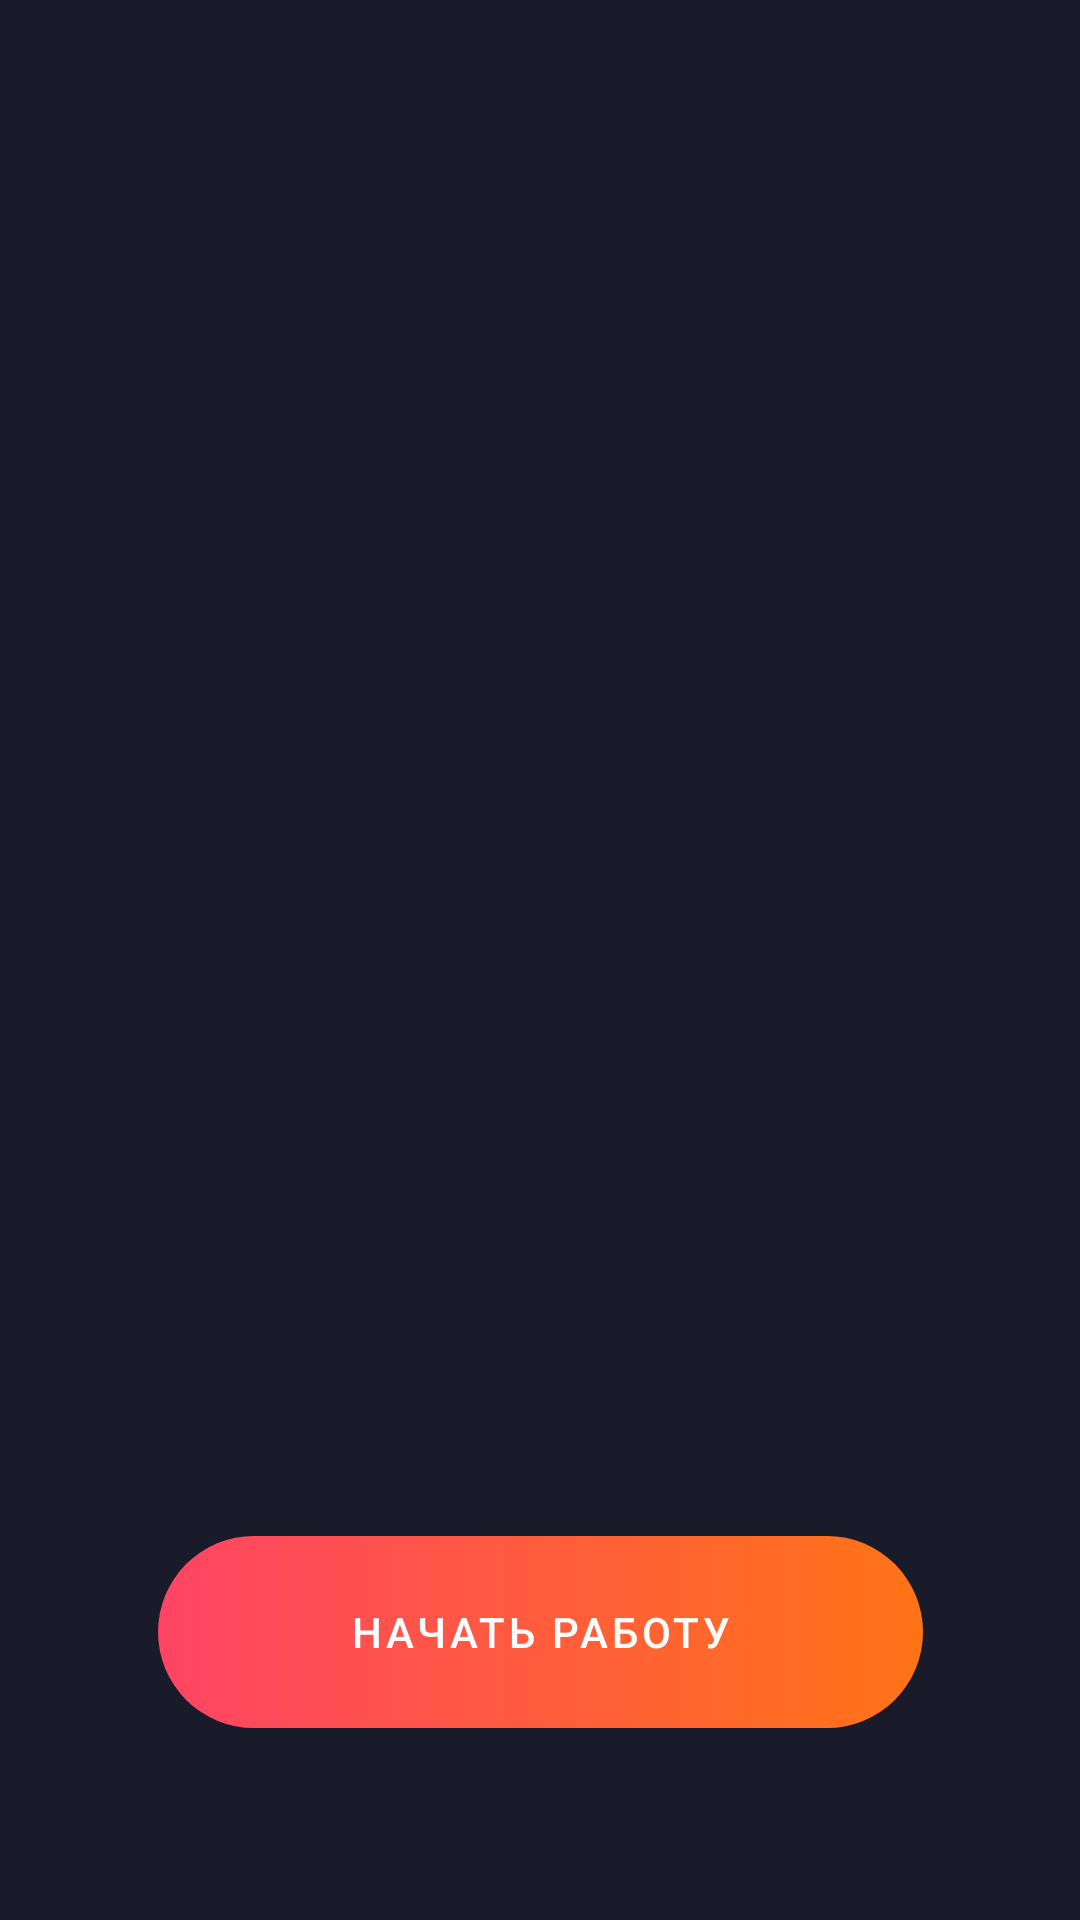

Layout XML and referenced resources for this Android screen:
<!-- AndroidManifest.xml: application theme AppTheme -->
<!-- res/layout/activity_welcome.xml -->
<?xml version="1.0" encoding="utf-8"?>
<androidx.constraintlayout.widget.ConstraintLayout xmlns:android="http://schemas.android.com/apk/res/android"
    xmlns:app="http://schemas.android.com/apk/res-auto"
    xmlns:tools="http://schemas.android.com/tools"
    android:layout_width="match_parent"
    android:layout_height="match_parent" >

    <androidx.recyclerview.widget.RecyclerView
        android:id="@+id/activity_welcome_recycler_view"
        android:layout_width="0dp"
        android:layout_height="0dp"
        android:layout_marginBottom="32dp"
        tools:listitem="@layout/item_welcome"
        tools:orientation="horizontal"
        app:layout_constraintTop_toTopOf="parent"
        app:layout_constraintStart_toStartOf="parent"
        app:layout_constraintEnd_toEndOf="parent"
        app:layout_constraintBottom_toTopOf="@id/activity_welcome_btn_next"/>

    <TextView
        android:id="@+id/activity_welcome_btn_next"
        style="?attr/buttonWelcome"
        android:layout_width="wrap_content"
        android:layout_height="wrap_content"
        android:layout_marginBottom="64dp"
        android:text="@string/start_work"
        app:layout_constraintStart_toStartOf="parent"
        app:layout_constraintEnd_toEndOf="parent"
        app:layout_constraintBottom_toBottomOf="parent"/>

</androidx.constraintlayout.widget.ConstraintLayout>
<!-- res/layout/item_welcome.xml (included above) -->
<?xml version="1.0" encoding="utf-8"?>
<androidx.constraintlayout.widget.ConstraintLayout xmlns:android="http://schemas.android.com/apk/res/android"
    android:layout_width="match_parent"
    android:layout_height="match_parent"
    xmlns:tools="http://schemas.android.com/tools"
    xmlns:app="http://schemas.android.com/apk/res-auto"
    android:padding="32dp">

    <ImageView
        android:id="@+id/item_welcome_image"
        android:layout_width="wrap_content"
        android:layout_height="wrap_content"
        android:layout_marginBottom="64dp"
        android:src="@drawable/welcome_image_one"
        app:layout_constraintBottom_toTopOf="@id/item_welcome_title"
        app:layout_constraintStart_toStartOf="parent"
        app:layout_constraintEnd_toEndOf="parent" />

    <TextView
        android:id="@+id/item_welcome_title"
        android:layout_width="wrap_content"
        android:layout_height="wrap_content"
        android:layout_marginBottom="16dp"
        android:textAppearance="?attr/textAppearanceHeadline2"
        android:textSize="24sp"
        tools:text="@string/activity_welcome_title_one"
        app:layout_constraintBottom_toTopOf="@id/item_welcome_subtitle"
        app:layout_constraintStart_toStartOf="parent"
        app:layout_constraintEnd_toEndOf="parent"/>

    <TextView
        android:id="@+id/item_welcome_subtitle"
        android:layout_width="wrap_content"
        android:layout_height="wrap_content"
        android:layout_marginBottom="64dp"
        android:textAppearance="?attr/textAppearanceHeadline4"
        android:lines="3"
        android:textSize="14sp"
        tools:text="@string/activity_welcome_subtitle_one"
        app:layout_constraintBottom_toBottomOf="parent"
        app:layout_constraintStart_toStartOf="parent"
        app:layout_constraintEnd_toEndOf="parent"/>

</androidx.constraintlayout.widget.ConstraintLayout>
<!-- resources referenced by this layout -->
<resources>
  <string name="activity_welcome_subtitle_one">Покупай когда дешево, продавай когда дорого.</string>
  <string name="activity_welcome_title_one">Покупка и продажа</string>
  <string name="start_work">Начать работу</string>
  <color name="dark_six">#191a2a</color>
  <color name="grey_blue">#66688f</color>
  <color name="dark_seven">#10101a</color>
  <color name="white">#ffffff</color>
  <style name="TextAppearance.AppTheme.H1">
          <item name="android:textSize">36sp</item>
          <item name="android:fontFamily">sans-serif-medium</item>
          <item name="android:textStyle">normal</item>
          <item name="android:lineSpacingExtra">0sp</item>
          <item name="android:textColor">@color/white</item>
      </style>
  <style name="TextAppearance.AppTheme.H2">
          <item name="android:textSize">24sp</item>
          <item name="android:fontFamily">sans-serif-medium</item>
          <item name="android:textStyle">normal</item>
          <item name="android:textColor">@color/white</item>
      </style>
  <style name="TextAppearance.AppTheme.H3">
          <item name="android:textSize">16sp</item>
          <item name="android:fontFamily">sans-serif-medium</item>
          <item name="android:textStyle">normal</item>
          <item name="android:lineSpacingExtra">0sp</item>
          <item name="android:textColor">@color/white</item>
      </style>
  <style name="TextAppearance.AppTheme.H4">
          <item name="android:textSize">14sp</item>
          <item name="android:fontFamily">sans-serif-medium</item>
          <item name="android:textStyle">normal</item>
          <item name="android:letterSpacing">0.01</item>
          <item name="android:lineSpacingExtra">0sp</item>
          <item name="android:textColor">@color/white</item>
      </style>
  <style name="AppTheme.AppBarOverlay" parent="ThemeOverlay.MaterialComponents.Dark.ActionBar">
          <item name="android:background">?attr/colorPrimary</item>
      </style>
  <style name="AppTheme.PopupOverlay" parent="ThemeOverlay.MaterialComponents.Light" />
  <style name="AppTheme.BottomNavigationView" parent="Widget.MaterialComponents.BottomNavigationView">
          <item name="android:background">?attr/colorPrimaryVariant</item>
          <item name="itemIconTint">@color/bottom_nav_item</item>
          <item name="itemTextColor">@color/bottom_nav_item</item>
      </style>
  <style name="AppTheme.AlertDialog" parent="ThemeOverlay.MaterialComponents.MaterialAlertDialog">
          <item name="android:background">@color/dark_four</item>
      </style>
  <color name="dark_five">#2e2f47</color>
  <color name="weird_green">#3fe77b</color>
  <color name="watermelon">#ff4465</color>
  <color name="dark_three">#19192a</color>
  <color name="dark_two">#212237</color>
  <style name="AppBottomSheetDialogTheme" parent="Theme.Design.Light.BottomSheetDialog">
          <item name="bottomSheetStyle">@style/AppModalStyle</item>
      </style>
  <color name="dark_four">#313249</color>
  <!-- drawable btn_welcome (drawable) -->
  <?xml version="1.0" encoding="utf-8"?>
  <selector xmlns:android="http://schemas.android.com/apk/res/android">
  
      <item android:drawable="@drawable/btn_welcome_default" />
  
  </selector>
  <style name="AppModalStyle" parent="Widget.Design.BottomSheet.Modal">
          <item name="android:background">@color/dark_four</item>
      </style>
  <!-- drawable btn_welcome_default (drawable) -->
  <?xml version="1.0" encoding="utf-8"?>
  <shape xmlns:android="http://schemas.android.com/apk/res/android"
      android:shape="rectangle">
  
      <corners android:radius="32dp" />
  
      <size android:height="64dp" />
  
      <gradient android:angle="180"
          android:endColor="@color/watermelon"
          android:startColor="@color/pumpkin_orange" />
  
  </shape>
  <color name="pumpkin_orange">#ff7416</color>
</resources>
